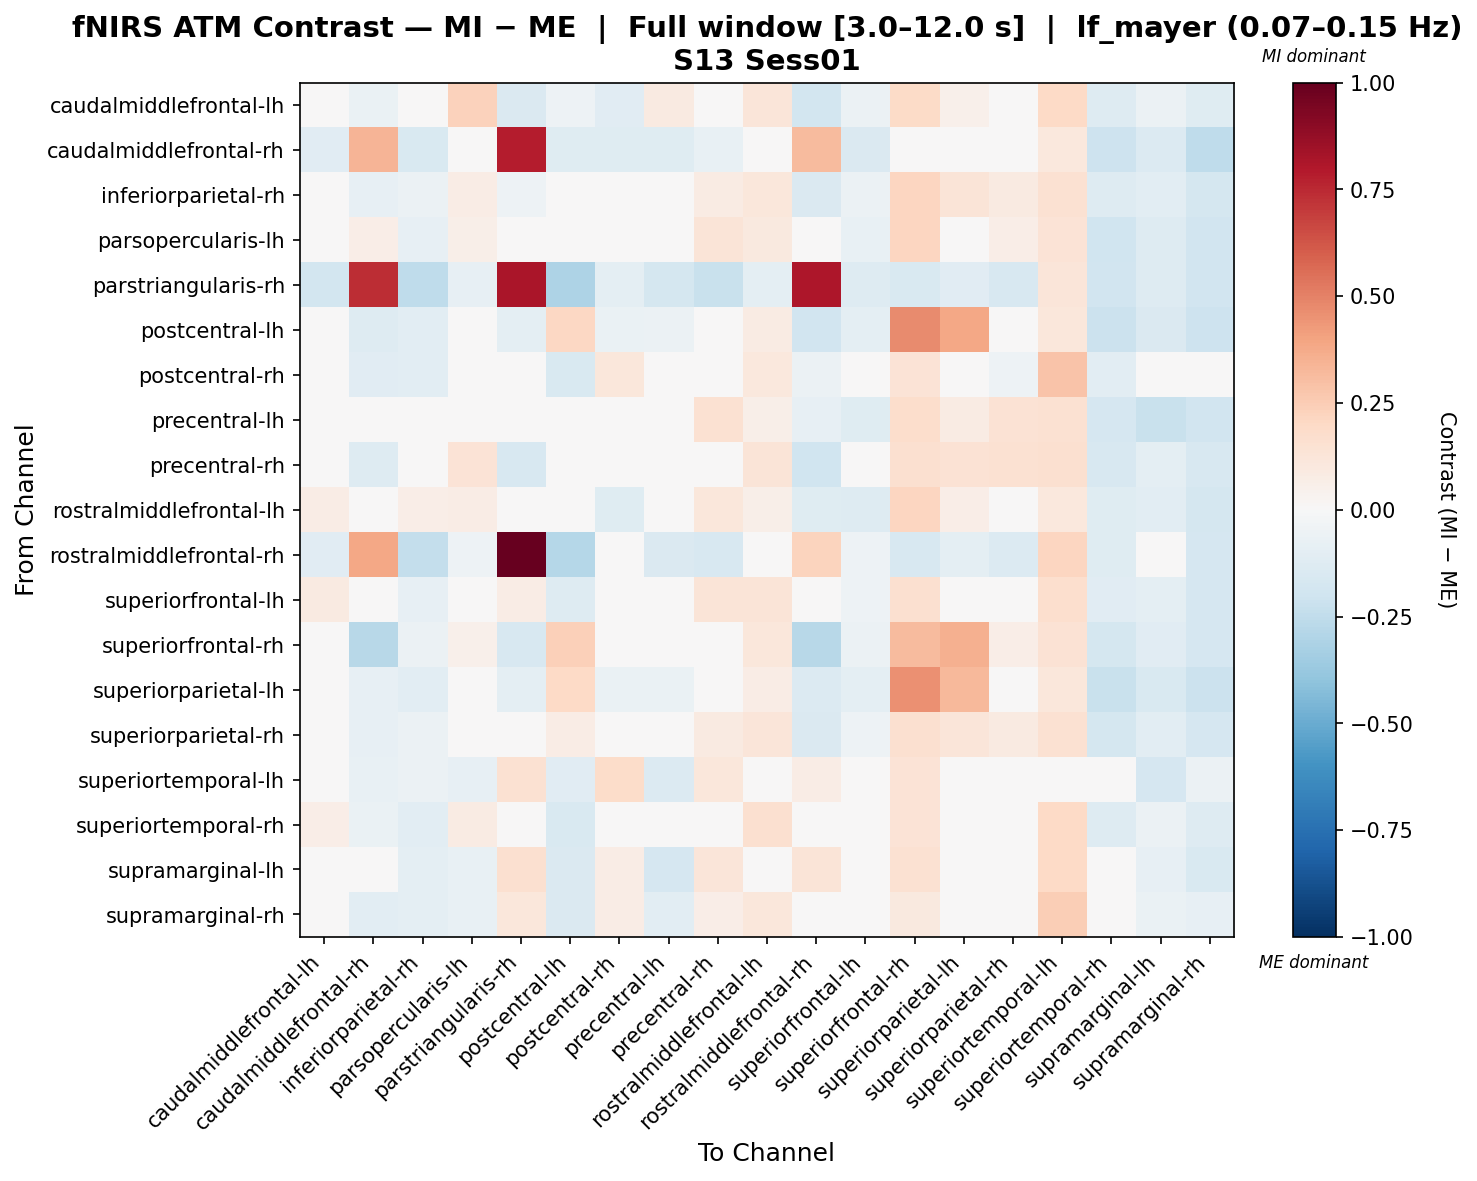

Values plotted in this chart, from the file beside it:
, caudalmiddlefrontal-lh, caudalmiddlefrontal-rh, inferiorparietal-rh, parsopercularis-lh, parstriangularis-rh, postcentral-lh, postcentral-rh, precentral-lh, precentral-rh, rostralmiddlefrontal-lh, rostralmiddlefrontal-rh, superiorfrontal-lh, superiorfrontal-rh, superiorparietal-lh, superiorparietal-rh, superiortemporal-lh, superiortemporal-rh, supramarginal-lh, supramarginal-rh
caudalmiddlefrontal-lh, 0.02475, -0.06318, -0.001917, 0.2288, -0.1416, -0.05143, -0.1125, 0.08849, 0.001139, 0.1182, -0.1824, -0.05687, 0.1905, 0.05065, 0.009837, 0.2025, -0.1268, -0.05687, -0.1212
caudalmiddlefrontal-rh, -0.1131, 0.3398, -0.1552, -0.02453, 0.7823, -0.12, -0.1209, -0.1212, -0.07801, -0.02549, 0.3163, -0.1433, -0.02949, 0.01615, -0.0258, 0.103, -0.2076, -0.1369, -0.2559
inferiorparietal-rh, 0.02095, -0.08232, -0.05974, 0.0718, -0.05453, -0.01655, -0.02491, -0.01723, 0.08472, 0.1163, -0.1474, -0.05908, 0.2118, 0.1279, 0.08789, 0.1498, -0.1287, -0.1075, -0.1732
parsopercularis-lh, 0.003652, 0.06576, -0.07813, 0.05481, -0.009428, -0.03578, -0.03966, -0.03394, 0.1276, 0.1002, 0.003168, -0.0758, 0.2127, 0.009656, 0.06837, 0.1381, -0.1963, -0.125, -0.1899
parstriangularis-rh, -0.1834, 0.7381, -0.2574, -0.08138, 0.8193, -0.3069, -0.0949, -0.1727, -0.2259, -0.09534, 0.8052, -0.127, -0.1549, -0.1164, -0.1587, 0.1239, -0.1942, -0.127, -0.1903
postcentral-lh, -0.01682, -0.1274, -0.1022, -0.01824, -0.09493, 0.2054, -0.06504, -0.05917, 0.03961, 0.07912, -0.1876, -0.0963, 0.4711, 0.3881, 0.04069, 0.1126, -0.214, -0.1444, -0.2105
postcentral-rh, -0.04907, -0.1159, -0.1037, -0.03477, 0.03663, -0.1524, 0.1131, -0.0196, -0.005802, 0.1039, -0.05954, 0.02155, 0.1404, -0.005802, -0.05453, 0.2872, -0.1037, -0.0196, 0.02155
precentral-lh, 0.02787, -0.02324, -0.004748, -0.02921, 0.009378, 0.03877, 0.02597, -0.02659, 0.1514, 0.06105, -0.08408, -0.1232, 0.1784, 0.08229, 0.1469, 0.1545, -0.1713, -0.2263, -0.1879
precentral-rh, 0.03606, -0.1324, -0.04313, 0.1382, -0.1584, -1.9142053741036205e-05, -0.01051, 0.04443, 0.04071, 0.1277, -0.1991, -0.0454, 0.1612, 0.1441, 0.1518, 0.1586, -0.1619, -0.09385, -0.1582
rostralmiddlefrontal-lh, 0.07725, 0.0109, 0.06379, 0.07267, -0.02854, 0.01534, -0.1173, -0.02494, 0.1167, 0.05846, -0.1173, -0.1254, 0.2136, 0.06823, 0.01534, 0.1089, -0.121, -0.1084, -0.1783
rostralmiddlefrontal-rh, -0.1148, 0.388, -0.2403, -0.05152, 1.0, -0.2874, -0.02789, -0.1463, -0.1611, -0.01293, 0.2233, -0.05173, -0.1607, -0.09825, -0.1377, 0.2151, -0.1223, -0.04379, -0.1697
superiorfrontal-lh, 0.08684, -0.04205, -0.08404, -0.01209, 0.07594, -0.1325, -0.01522, -0.04904, 0.1268, 0.1263, -0.01522, -0.05277, 0.1606, 0.01528, 0.02546, 0.167, -0.1114, -0.1012, -0.1687
superiorfrontal-rh, 0.03759, -0.2759, -0.05972, 0.05108, -0.157, 0.2383, -0.01918, -0.03631, 0.02132, 0.1133, -0.2786, -0.05788, 0.3193, 0.3572, 0.06633, 0.1421, -0.1795, -0.1128, -0.1696
superiorparietal-lh, -0.01661, -0.07923, -0.1067, 0.02194, -0.0943, 0.1976, -0.06618, -0.06782, 0.0346, 0.0748, -0.1361, -0.1003, 0.457, 0.3265, 0.03092, 0.1096, -0.2208, -0.1508, -0.2141
superiorparietal-rh, 0.02762, -0.07953, -0.05621, 0.02443, -0.04859, 0.07623, -0.01981, -0.01538, 0.08751, 0.1213, -0.1423, -0.05408, 0.1587, 0.1215, 0.08827, 0.1548, -0.1729, -0.1033, -0.1682
superiortemporal-lh, 0.01476, -0.07425, -0.06154, -0.08089, 0.1552, -0.1099, 0.1843, -0.1362, 0.1138, -0.004592, 0.07366, 0.01587, 0.1331, -0.01204, 0.01699, -0.0173, 0.01587, -0.1652, -0.06154
superiortemporal-rh, 0.06647, -0.06833, -0.1019, 0.08136, -0.005044, -0.1504, 0.02516, -0.01048, 0.0455, 0.162, -0.0448, -0.01304, 0.1337, -0.002956, 0.005741, 0.1968, -0.1315, -0.06149, -0.1269
supramarginal-lh, 0.01867, 0.0007674, -0.09711, -0.07119, 0.1616, -0.1452, 0.07253, -0.1697, 0.1182, -0.00109, 0.1253, -0.03248, 0.1545, -0.04264, -0.03082, 0.1969, -0.02778, -0.08059, -0.1499
supramarginal-rh, 0.02166, -0.1036, -0.09403, -0.07399, 0.11, -0.1424, 0.07094, -0.109, 0.06693, 0.1141, 0.01721, 0.03213, 0.1006, -0.04453, -0.02984, 0.2494, -0.03095, -0.06998, -0.08467
